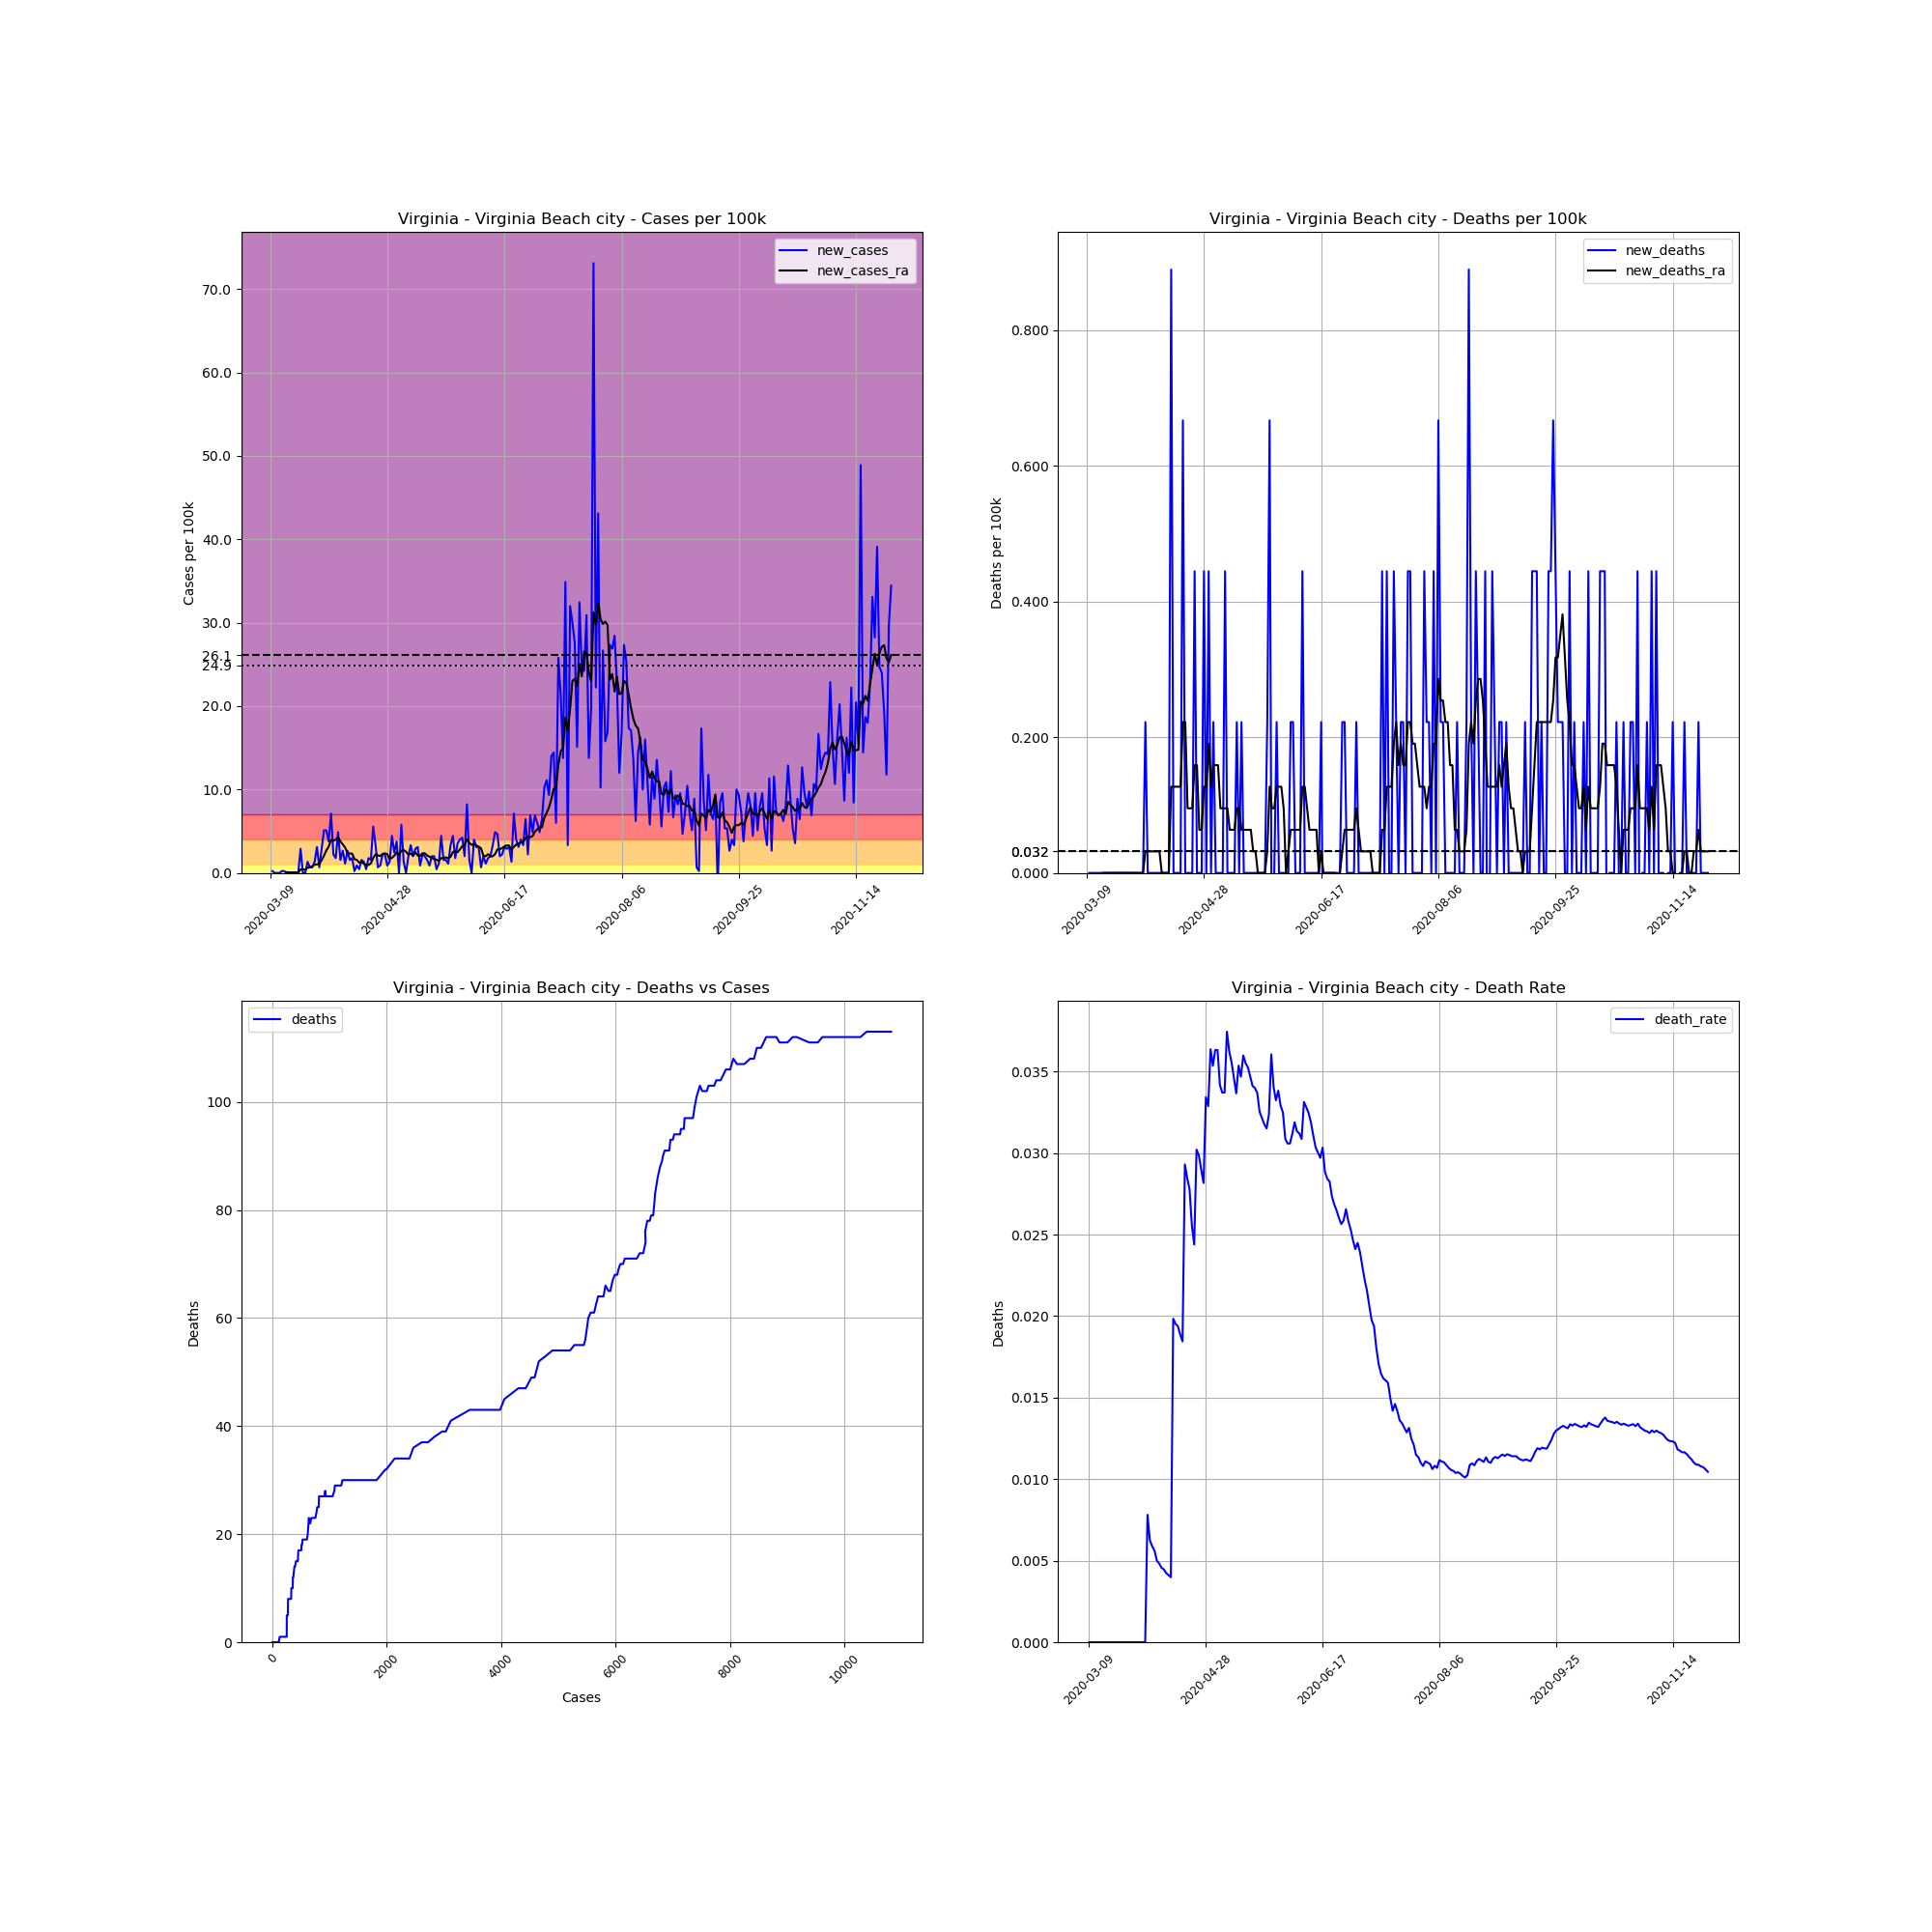

Source data for this figure (header and first rows):
, date, county, state, fips, cases, deaths, COUNTY, STNAME, CTYNAME, POPESTIMATE2019, cases_per_100k, deaths_per_100k, death_rate, new_cases, new_deaths, new_cases_ra, new_deaths_ra
34895, 2020-03-09, Virginia Beach city, Virginia, 51810, 1, 0.0, 810, Virginia, Virginia Beach city, 449974, 0.2222, 0.0, 0.0, , , , 
34896, 2020-03-10, Virginia Beach city, Virginia, 51810, 2, 0.0, 810, Virginia, Virginia Beach city, 449974, 0.4445, 0.0, 0.0, 0.2222, 0.0, , 
34897, 2020-03-11, Virginia Beach city, Virginia, 51810, 2, 0.0, 810, Virginia, Virginia Beach city, 449974, 0.4445, 0.0, 0.0, 0.0, 0.0, , 
34898, 2020-03-12, Virginia Beach city, Virginia, 51810, 2, 0.0, 810, Virginia, Virginia Beach city, 449974, 0.4445, 0.0, 0.0, 0.0, 0.0, , 
34899, 2020-03-13, Virginia Beach city, Virginia, 51810, 2, 0.0, 810, Virginia, Virginia Beach city, 449974, 0.4445, 0.0, 0.0, 0.0, 0.0, , 
34900, 2020-03-14, Virginia Beach city, Virginia, 51810, 3, 0.0, 810, Virginia, Virginia Beach city, 449974, 0.6667, 0.0, 0.0, 0.2222, 0.0, , 
34901, 2020-03-15, Virginia Beach city, Virginia, 51810, 4, 0.0, 810, Virginia, Virginia Beach city, 449974, 0.8889, 0.0, 0.0, 0.2222, 0.0, , 
34902, 2020-03-16, Virginia Beach city, Virginia, 51810, 4, 0.0, 810, Virginia, Virginia Beach city, 449974, 0.8889, 0.0, 0.0, 0.0, 0.0, 0.09524, 0.0
34903, 2020-03-17, Virginia Beach city, Virginia, 51810, 4, 0.0, 810, Virginia, Virginia Beach city, 449974, 0.8889, 0.0, 0.0, 0.0, 0.0, 0.0635, 0.0
34904, 2020-03-18, Virginia Beach city, Virginia, 51810, 4, 0.0, 810, Virginia, Virginia Beach city, 449974, 0.8889, 0.0, 0.0, 0.0, 0.0, 0.0635, 0.0
34905, 2020-03-19, Virginia Beach city, Virginia, 51810, 4, 0.0, 810, Virginia, Virginia Beach city, 449974, 0.8889, 0.0, 0.0, 0.0, 0.0, 0.0635, 0.0
34906, 2020-03-20, Virginia Beach city, Virginia, 51810, 4, 0.0, 810, Virginia, Virginia Beach city, 449974, 0.8889, 0.0, 0.0, 0.0, 0.0, 0.0635, 0.0
34907, 2020-03-21, Virginia Beach city, Virginia, 51810, 4, 0.0, 810, Virginia, Virginia Beach city, 449974, 0.8889, 0.0, 0.0, 0.0, 0.0, 0.03175, 0.0
34908, 2020-03-22, Virginia Beach city, Virginia, 51810, 17, 0.0, 810, Virginia, Virginia Beach city, 449974, 3.778, 0.0, 0.0, 2.889, 0.0, 0.4127, 0.0
34909, 2020-03-23, Virginia Beach city, Virginia, 51810, 17, 0.0, 810, Virginia, Virginia Beach city, 449974, 3.778, 0.0, 0.0, 0.0, 0.0, 0.4127, 0.0
34910, 2020-03-24, Virginia Beach city, Virginia, 51810, 17, 0.0, 810, Virginia, Virginia Beach city, 449974, 3.778, 0.0, 0.0, 0.0, 0.0, 0.4127, 0.0
34911, 2020-03-25, Virginia Beach city, Virginia, 51810, 23, 0.0, 810, Virginia, Virginia Beach city, 449974, 5.111, 0.0, 0.0, 1.333, 0.0, 0.6032, 0.0
34912, 2020-03-26, Virginia Beach city, Virginia, 51810, 26, 0.0, 810, Virginia, Virginia Beach city, 449974, 5.778, 0.0, 0.0, 0.6667, 0.0, 0.6985, 0.0
34913, 2020-03-27, Virginia Beach city, Virginia, 51810, 29, 0.0, 810, Virginia, Virginia Beach city, 449974, 6.445, 0.0, 0.0, 0.6667, 0.0, 0.7937, 0.0
34914, 2020-03-28, Virginia Beach city, Virginia, 51810, 35, 0.0, 810, Virginia, Virginia Beach city, 449974, 7.778, 0.0, 0.0, 1.333, 0.0, 0.9842, 0.0
34915, 2020-03-29, Virginia Beach city, Virginia, 51810, 49, 0.0, 810, Virginia, Virginia Beach city, 449974, 10.89, 0.0, 0.0, 3.111, 0.0, 1.016, 0.0
34916, 2020-03-30, Virginia Beach city, Virginia, 51810, 52, 0.0, 810, Virginia, Virginia Beach city, 449974, 11.56, 0.0, 0.0, 0.6667, 0.0, 1.111, 0.0
34917, 2020-03-31, Virginia Beach city, Virginia, 51810, 65, 0.0, 810, Virginia, Virginia Beach city, 449974, 14.45, 0.0, 0.0, 2.889, 0.0, 1.524, 0.0
34918, 2020-04-01, Virginia Beach city, Virginia, 51810, 88, 0.0, 810, Virginia, Virginia Beach city, 449974, 19.56, 0.0, 0.0, 5.111, 0.0, 2.064, 0.0
34919, 2020-04-02, Virginia Beach city, Virginia, 51810, 111, 0.0, 810, Virginia, Virginia Beach city, 449974, 24.67, 0.0, 0.0, 5.111, 0.0, 2.699, 0.0
34920, 2020-04-03, Virginia Beach city, Virginia, 51810, 128, 1.0, 810, Virginia, Virginia Beach city, 449974, 28.45, 0.2222, 0.007812, 3.778, 0.2222, 3.143, 0.03175
34921, 2020-04-04, Virginia Beach city, Virginia, 51810, 160, 1.0, 810, Virginia, Virginia Beach city, 449974, 35.56, 0.2222, 0.00625, 7.112, 0.0, 3.968, 0.03175
34922, 2020-04-05, Virginia Beach city, Virginia, 51810, 170, 1.0, 810, Virginia, Virginia Beach city, 449974, 37.78, 0.2222, 0.005882, 2.222, 0.0, 3.841, 0.03175
34923, 2020-04-06, Virginia Beach city, Virginia, 51810, 178, 1.0, 810, Virginia, Virginia Beach city, 449974, 39.56, 0.2222, 0.005618, 1.778, 0.0, 4, 0.03175
34924, 2020-04-07, Virginia Beach city, Virginia, 51810, 200, 1.0, 810, Virginia, Virginia Beach city, 449974, 44.45, 0.2222, 0.005, 4.889, 0.0, 4.286, 0.03175
34925, 2020-04-08, Virginia Beach city, Virginia, 51810, 207, 1.0, 810, Virginia, Virginia Beach city, 449974, 46, 0.2222, 0.004831, 1.556, 0.0, 3.778, 0.03175
34926, 2020-04-09, Virginia Beach city, Virginia, 51810, 219, 1.0, 810, Virginia, Virginia Beach city, 449974, 48.67, 0.2222, 0.004566, 2.667, 0.0, 3.429, 0.03175
34927, 2020-04-10, Virginia Beach city, Virginia, 51810, 224, 1.0, 810, Virginia, Virginia Beach city, 449974, 49.78, 0.2222, 0.004464, 1.111, 0.0, 3.048, 0.0
34928, 2020-04-11, Virginia Beach city, Virginia, 51810, 236, 1.0, 810, Virginia, Virginia Beach city, 449974, 52.45, 0.2222, 0.004237, 2.667, 0.0, 2.413, 0.0
34929, 2020-04-12, Virginia Beach city, Virginia, 51810, 243, 1.0, 810, Virginia, Virginia Beach city, 449974, 54, 0.2222, 0.004115, 1.556, 0.0, 2.318, 0.0
34930, 2020-04-13, Virginia Beach city, Virginia, 51810, 251, 1.0, 810, Virginia, Virginia Beach city, 449974, 55.78, 0.2222, 0.003984, 1.778, 0.0, 2.318, 0.0
34931, 2020-04-14, Virginia Beach city, Virginia, 51810, 252, 5.0, 810, Virginia, Virginia Beach city, 449974, 56, 1.111, 0.01984, 0.2222, 0.8889, 1.651, 0.127
34932, 2020-04-15, Virginia Beach city, Virginia, 51810, 256, 5.0, 810, Virginia, Virginia Beach city, 449974, 56.89, 1.111, 0.01953, 0.8889, 0.0, 1.556, 0.127
34933, 2020-04-16, Virginia Beach city, Virginia, 51810, 258, 5.0, 810, Virginia, Virginia Beach city, 449974, 57.34, 1.111, 0.01938, 0.4445, 0.0, 1.238, 0.127
34934, 2020-04-17, Virginia Beach city, Virginia, 51810, 265, 5.0, 810, Virginia, Virginia Beach city, 449974, 58.89, 1.111, 0.01887, 1.556, 0.0, 1.302, 0.127
34935, 2020-04-18, Virginia Beach city, Virginia, 51810, 271, 5.0, 810, Virginia, Virginia Beach city, 449974, 60.23, 1.111, 0.01845, 1.333, 0.0, 1.111, 0.127
34936, 2020-04-19, Virginia Beach city, Virginia, 51810, 273, 8.0, 810, Virginia, Virginia Beach city, 449974, 60.67, 1.778, 0.0293, 0.4445, 0.6667, 0.9524, 0.2222
34937, 2020-04-20, Virginia Beach city, Virginia, 51810, 281, 8.0, 810, Virginia, Virginia Beach city, 449974, 62.45, 1.778, 0.02847, 1.778, 0.0, 0.9524, 0.2222
34938, 2020-04-21, Virginia Beach city, Virginia, 51810, 288, 8.0, 810, Virginia, Virginia Beach city, 449974, 64, 1.778, 0.02778, 1.556, 0.0, 1.143, 0.09524
34939, 2020-04-22, Virginia Beach city, Virginia, 51810, 313, 8.0, 810, Virginia, Virginia Beach city, 449974, 69.56, 1.778, 0.02556, 5.556, 0.0, 1.81, 0.09524
34940, 2020-04-23, Virginia Beach city, Virginia, 51810, 328, 8.0, 810, Virginia, Virginia Beach city, 449974, 72.89, 1.778, 0.02439, 3.334, 0.0, 2.222, 0.09524
34941, 2020-04-24, Virginia Beach city, Virginia, 51810, 331, 10.0, 810, Virginia, Virginia Beach city, 449974, 73.56, 2.222, 0.03021, 0.6667, 0.4445, 2.095, 0.1587
34942, 2020-04-25, Virginia Beach city, Virginia, 51810, 335, 10.0, 810, Virginia, Virginia Beach city, 449974, 74.45, 2.222, 0.02985, 0.8889, 0.0, 2.032, 0.1587
34943, 2020-04-26, Virginia Beach city, Virginia, 51810, 345, 10.0, 810, Virginia, Virginia Beach city, 449974, 76.67, 2.222, 0.02899, 2.222, 0.0, 2.286, 0.0635
34944, 2020-04-27, Virginia Beach city, Virginia, 51810, 355, 10.0, 810, Virginia, Virginia Beach city, 449974, 78.89, 2.222, 0.02817, 2.222, 0.0, 2.349, 0.0635
34945, 2020-04-28, Virginia Beach city, Virginia, 51810, 359, 12.0, 810, Virginia, Virginia Beach city, 449974, 79.78, 2.667, 0.03343, 0.8889, 0.4445, 2.254, 0.127
34946, 2020-04-29, Virginia Beach city, Virginia, 51810, 365, 12.0, 810, Virginia, Virginia Beach city, 449974, 81.12, 2.667, 0.03288, 1.333, 0.0, 1.651, 0.127
34947, 2020-04-30, Virginia Beach city, Virginia, 51810, 385, 14.0, 810, Virginia, Virginia Beach city, 449974, 85.56, 3.111, 0.03636, 4.445, 0.4445, 1.81, 0.1905
34948, 2020-05-01, Virginia Beach city, Virginia, 51810, 396, 14.0, 810, Virginia, Virginia Beach city, 449974, 88.01, 3.111, 0.03535, 2.445, 0.0, 2.064, 0.127
34949, 2020-05-02, Virginia Beach city, Virginia, 51810, 413, 15.0, 810, Virginia, Virginia Beach city, 449974, 91.78, 3.334, 0.03632, 3.778, 0.2222, 2.476, 0.1587
34950, 2020-05-03, Virginia Beach city, Virginia, 51810, 413, 15.0, 810, Virginia, Virginia Beach city, 449974, 91.78, 3.334, 0.03632, 0.0, 0.0, 2.159, 0.1587
34951, 2020-05-04, Virginia Beach city, Virginia, 51810, 439, 15.0, 810, Virginia, Virginia Beach city, 449974, 97.56, 3.334, 0.03417, 5.778, 0.0, 2.667, 0.1587
34952, 2020-05-05, Virginia Beach city, Virginia, 51810, 445, 15.0, 810, Virginia, Virginia Beach city, 449974, 98.89, 3.334, 0.03371, 1.333, 0.0, 2.73, 0.09524
34953, 2020-05-06, Virginia Beach city, Virginia, 51810, 445, 15.0, 810, Virginia, Virginia Beach city, 449974, 98.89, 3.334, 0.03371, 0.0, 0.0, 2.54, 0.09524
34954, 2020-05-07, Virginia Beach city, Virginia, 51810, 454, 17.0, 810, Virginia, Virginia Beach city, 449974, 100.9, 3.778, 0.03744, 2, 0.4445, 2.191, 0.09524
... 206 more rows
